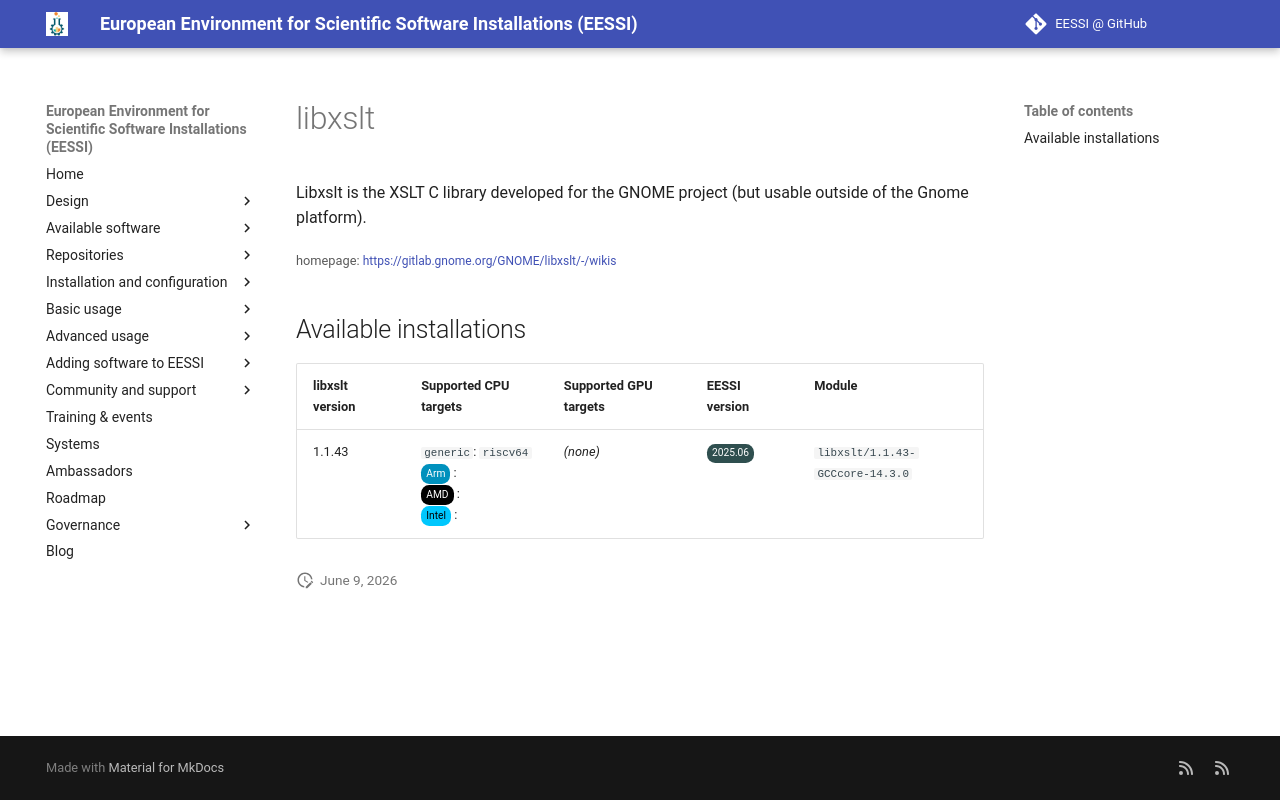

repository: EESSI/docs · page: available_software_riscv/detail/libxslt/index.html · generator: mkdocs

---
json_ld:
  '@context': https://schema.org
  '@type': SoftwareApplication
  applicationCategory: DeveloperApplication
  description: "Libxslt is the XSLT C library developed for the GNOME project\n (but\
    \ usable outside of the Gnome platform)."
  license: Not confirmed
  name: libxslt
  offers:
    '@type': Offer
    price: 0
  operatingSystem: LINUX
  review:
    '@type': Review
    author:
      '@type': Organization
      name: EESSI
    reviewBody: Application has been successfully made available on all architectures
      supported by EESSI
    reviewRating:
      '@type': Rating
      ratingValue: 5
  softwareRequirements: See https://www.eessi.io/docs/ for how to make EESSI available
    on your system
  softwareVersion: '[''1.1.43'']'
  url: https://gitlab.gnome.org/GNOME/libxslt/-/wikis
---
# libxslt


Libxslt is the XSLT C library developed for the GNOME project
 (but usable outside of the Gnome platform).

<small>homepage: </small><span class="software-link">[https://gitlab.gnome.org/GNOME/libxslt/-/wikis](https://gitlab.gnome.org/GNOME/libxslt/-/wikis)</span>

## Available installations


|libxslt version|Supported CPU targets|Supported GPU targets|EESSI version|Module|
| --- | --- | --- | --- | --- |
|1.1.43|`generic`: `riscv64`<br/><span class="software-cpu-arm">Arm</span>: <br/><span class="software-cpu-amd">AMD</span>: <br/><span class="software-cpu-intel">Intel</span>: <br/>|*(none)*|<span class="software-eessi-version-202506">2025.06</span>|`libxslt/1.1.43-GCCcore-14.3.0`|
